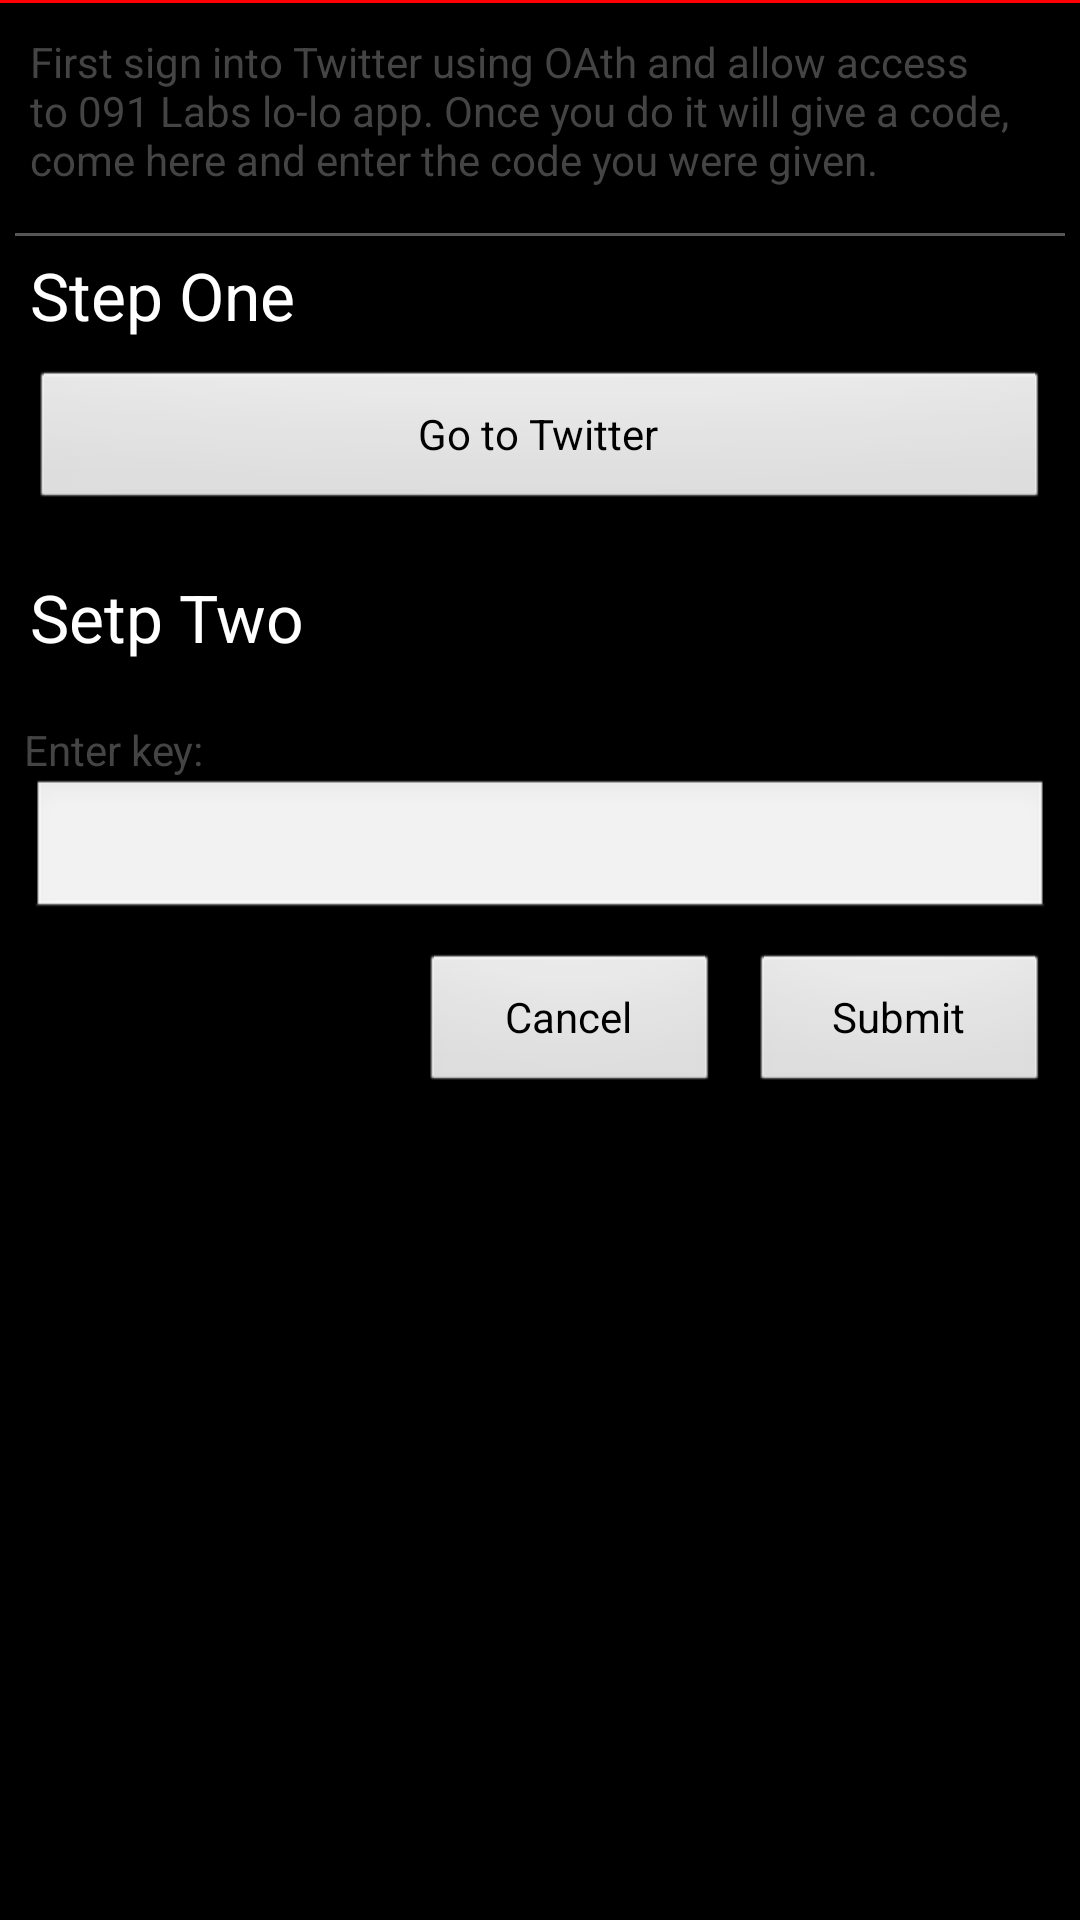

Produce the Android XML layout that renders to this screen, including the resource entries it uses.
<!-- AndroidManifest.xml: application theme AppTheme -->
<!-- res/layout/facebook_signin.xml -->
<?xml version="1.0" encoding="utf-8"?>
<LinearLayout xmlns:android="http://schemas.android.com/apk/res/android"
    android:layout_width="match_parent"
    android:layout_height="match_parent"
    android:orientation="vertical" >

    <View
        android:layout_width="match_parent"
        android:layout_height="1dp"
        android:background="#FF0000" />

    <TextView
        android:layout_width="fill_parent"
        android:layout_height="wrap_content"
        android:layout_margin="10dp"
        android:text="@string/twi_help"
        android:textColor="#444444" />

    <View
        android:layout_width="match_parent"
        android:layout_height="1dp"
        android:layout_margin="5dp"
        android:background="#555" />

    <TextView
        android:layout_width="match_parent"
        android:layout_height="wrap_content"
        android:layout_marginLeft="10dp"
        android:text="@string/twi_stepone"
        android:textAppearance="@android:style/TextAppearance.Holo.Large" />

    <Button
        android:id="@+id/fac_btn_goto"
        android:layout_width="match_parent"
        android:layout_height="wrap_content"
        android:layout_margin="10dp"
        android:text="@string/twi_goto" />

    <TextView
        android:layout_width="match_parent"
        android:layout_height="wrap_content"
        android:layout_margin="10dp"
        android:text="@string/twi_steptwo"
        android:textAppearance="@android:style/TextAppearance.Holo.Large" />

    <TextView
        android:layout_width="fill_parent"
        android:layout_height="wrap_content"
        android:layout_marginLeft="8dp"
        android:layout_marginTop="10dp"
        android:text="@string/twi_enterkey"
        android:textColor="#444444" />

    <EditText
        android:id="@+id/fac_etxt_key"
        android:layout_width="fill_parent"
        android:layout_height="wrap_content"
        android:layout_marginBottom="10dp"
        android:layout_marginLeft="10dp"
        android:layout_marginRight="10dp"
        android:inputType="number"
        android:minHeight="40dp"
        android:singleLine="true" />

    <LinearLayout
        android:layout_width="match_parent"
        android:layout_height="wrap_content"
        android:gravity="right"
        android:orientation="horizontal" >

        <Button
            android:id="@+id/fac_cancel"
            style="@android:attr/buttonBarStyle"
            android:layout_width="100dip"
            android:layout_height="wrap_content"
            android:text="@string/cancel" />

        <Button
            android:id="@+id/fac_submit"
            style="@android:attr/buttonBarStyle"
            android:layout_width="100dip"
            android:layout_height="wrap_content"
            android:layout_marginLeft="10dp"
            android:layout_marginRight="10dp"
            android:text="@string/twi_submit" />
    </LinearLayout>

</LinearLayout>
<!-- resources referenced by this layout -->
<resources>
  <string name="cancel">Cancel</string>
  <string name="twi_enterkey">Enter key:</string>
  <string name="twi_goto">Go to Twitter</string>
  <string name="twi_help">First sign into Twitter using OAth and allow access to 091 Labs lo-lo app. Once you do it will give a code, come here and enter the code you were given.</string>
  <string name="twi_stepone">Step One</string>
  <string name="twi_steptwo">Setp Two</string>
  <string name="twi_submit">Submit</string>
  <style name="AppTheme" parent="android:Theme" />
</resources>
